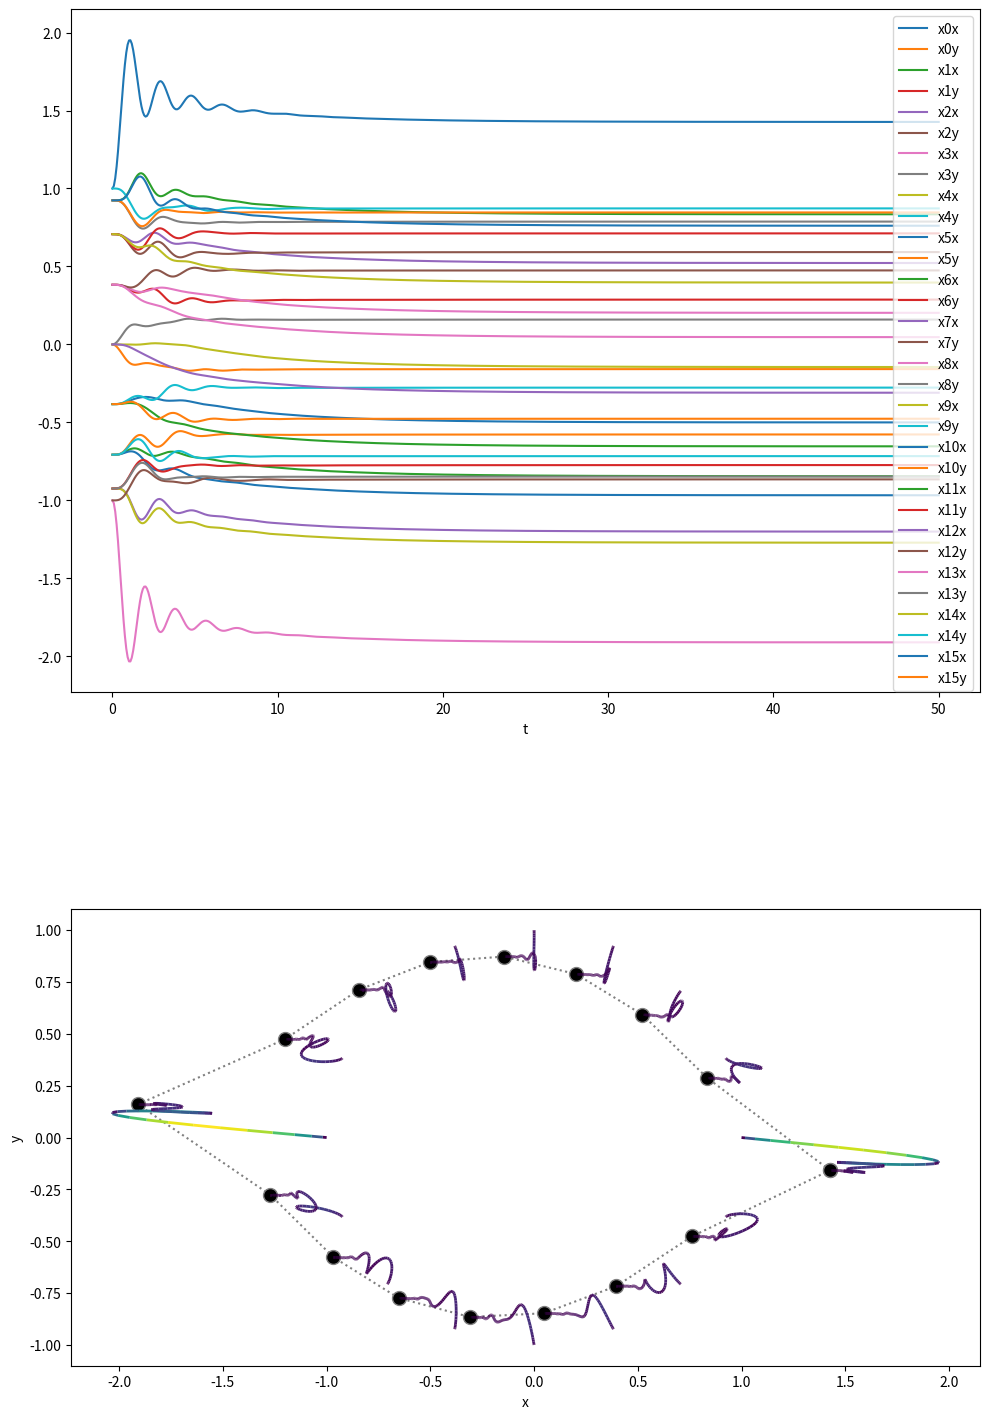

The script that saved this image:
#!/usr/bin/env python3
# -*- coding: utf-8 -*-
"""
Created on Mon Jan  4 14:36:41 2021

[redacted]
"""


import numpy as np
from scipy.integrate import odeint
from scipy.linalg import circulant
import matplotlib.pyplot as plt
from matplotlib.collections import LineCollection

print("hello world")
def pol2cart(rho, phi):
    '''Function transforms polar to cartesian coordinates'''
    x = rho * np.cos(phi)
    y = rho * np.sin(phi)
    return(x, y)

def hexadecagonspring(y, t, Lrest, la, K, ka, fext, d, n):

    x0x, x0y, x1x, x1y, x2x, x2y, x3x, x3y, x4x, x4y, x5x, x5y, x6x, x6y, x7x, x7y, x8x, x8y, x9x, x9y, x10x, x10y, x11x, x11y, x12x, x12y, x13x, x13y, x14x, x14y, x15x, x15y, v0x, v0y, v1x, v1y, v2x, v2y, v3x, v3y, v4x, v4y, v5x, v5y, v6x, v6y, v7x, v7y, v8x, v8y, v9x, v9y, v10x, v10y, v11x, v11y, v12x, v12y, v13x, v13y, v14x, v14y, v15x, v15y = y

    
    x = np.array([[x0x, x0y], [x1x, x1y], [x2x, x2y], [x3x, x3y], [x4x, x4y], [x5x, x5y], [x6x, x6y], [x7x, x7y],
                  [x8x, x8y], [x9x, x9y], [x10x, x10y], [x11x, x11y], [x12x, x12y], [x13x, x13y], [x14x, x14y], [x15x, x15y]]) 
    v = np.array([[v0x, v0y], [v1x, v1y], [v2x, v2y], [v3x, v3y], [v4x, v4y], [v5x, v5y], [v6x, v6y], [v7x, v7y],
                  [v8x, v8y], [v9x, v9y], [v10x, v10y], [v11x, v11y], [v12x, v12y], [v13x, v13y], [v14x, v14y], [v15x, v15y]]) 

    anc = np.array([0., 0.]) # spacial coordinates of anchor node 
          
    allaccarray = np.zeros((16,2)) # array for accelerations of node 0 - 15
    
    for i in range(16): # i indicates the reference node 
        
        accarray = np.array([0., 0.]) # initiate acceleration array for each node i 
        
        for j in [k for k in range(-n, n+1) if k != 0]: # j is neighbour nodes -n to +n relative to i, skipping 0 (0=i)
            
            jnew = (i+j)%16 
            accarray += K[i][jnew]  * (x[i]-x[jnew])/np.linalg.norm(x[i]-x[jnew]) * (Lrest[i][jnew] - np.linalg.norm(x[i]-x[jnew]))

        accarray += ka * (x[i] - anc)/np.linalg.norm(x[i] - anc) * (la - np.linalg.norm(x[i] - anc)) #anchor
        accarray = fext[i] + accarray - d*v[i] # external force and damping
        allaccarray[i] = accarray 

    dxdt = np.concatenate((v.flatten(), allaccarray.flatten()))                                                                
    return dxdt

### lengths of the spring
la = 1 # radius hexadecagon (= length to anchor); set to 1

# Generate cartesian coordinates of the Hexadecagon using its polar coordinates 
angle = 0.
cartc = np.zeros(32)

for i in range(0,32,2): # skip every other entry to populate it with y-coords
    x, y = pol2cart(la,angle)
    cartc[i] = x
    cartc[i+1] = y
    angle += 0.125*np.pi
    
cart2D = cartc.reshape(16,2) # reshape so that x and y coords are in separate columns. TODO 
le = np.linalg.norm(cart2D[0,:]-cart2D[1,:]) # distance between node 0 and 1
l2 = np.linalg.norm(cart2D[0,:]-cart2D[2,:])
l3 = np.linalg.norm(cart2D[0,:]-cart2D[3,:])
l4 = np.linalg.norm(cart2D[0,:]-cart2D[4,:])
l5 = np.linalg.norm(cart2D[0,:]-cart2D[5,:])
l6 = np.linalg.norm(cart2D[0,:]-cart2D[6,:])
l7 = np.linalg.norm(cart2D[0,:]-cart2D[7,:])
ld = np.linalg.norm(cart2D[0,:]-cart2D[8,:])

Lrest = circulant([0, le, l2, l3, l4, l5, l6, l7, ld, l7, l6, l5, l4, l3, l2, le])


### constants of springs. numbers correspond to the numbering in lengths 
ke = k2 = k3 = k4 = k5 = k6 = k7 = kd = 1 # spring constants 
K = circulant([0, ke, k2, k3, k4, k5, k6, k7, kd, k7, k6, k5, k4, k3, k2, ke])
ka = 0.3

# Other parameters
d = 1 # damping 
n = 6 # maximum distant neighbour to connect on each side 

# External forces 
fext = np.array([[5,-0.5]     ,   [0.,0.] ,   [0.,0.] ,   [0.,0.],
                 [0.0,0.]   ,   [0.,0.] ,   [0.,0.] ,   [0.,0.],
                 [-5.5,0.5]    ,   [0.,0.] ,   [0.,0.] ,   [0.,0.],
                 [0.0,0.]   ,   [0.,0.] ,   [0.,0.] ,   [0.,0.]])



# starting values and timepoints 
y0 = np.concatenate((cartc, np.zeros(32))) # last 32 entries are starting velocities 
t_end = 50 # end timepoint
t = np.linspace(0, t_end, t_end*12)

sol16 = odeint(hexadecagonspring, y0, t, args=(Lrest, la, K, ka, fext, d, n)) #TODO: try out adaptive timesteps 
solplot = sol16


#### Plotting ####################################################################
fig, axs = plt.subplots(2, 1 ,figsize = (10, 15))
axs = axs.ravel()

# x and y position over time 
label = ["x0x", "x0y", "x1x", "x1y", "x2x", "x2y", "x3x", "x3y", "x4x", "x4y", "x5x", "x5y", "x6x", "x6y", "x7x", "x7y",
         "x8x", "x8y", "x9x", "x9y", "x10x", "x10y", "x11x", "x11y", "x12x", "x12y", "x13x", "x13y", "x14x", "x14y", "x15x", "x15y"]
for i in range(32):
    axs[0].plot(t, solplot[:, i], label = label[i])
axs[0].set(xlabel = 't')
axs[0].legend(loc = 'best')

axs[1].plot(solplot[-1, np.append([i for i in range(0,32,2)],0)], solplot[-1, np.append([i for i in range(1,32,2)],1)], 
 
  linestyle = ":", marker = "o", color="gray", markerfacecolor = "black", markersize = 10)

colourcode = True
if (colourcode ==False):
    #trajectory
    for i in range(0,32,2):
        axs[1].plot(solplot[:,i], solplot[:,i+1], color = "blue", linestyle = "-")
    
    axs[1].axis("scaled")
    
    axs[1].set(xlabel = "x", ylabel = "y")
    
    plt.tight_layout()

else:
    ### colourcoding velocities
    #summarize velocities in x and y direction into one velocity 
    pos = sol16[:,:32]
    speeds = sol16[:,32:]
    normspeeds = np.zeros((np.shape(speeds)[0],16))
    
    for node in range(0,31,2):    
        for step in range(np.shape(speeds)[0]):
            normspeeds[step,int(0.5*node)] = np.linalg.norm(speeds[step,node] - speeds[step,node+1])
    
    # plot trajectory
    #fig, axs = plt.subplots(1, 1, sharex=True, sharey=True)
    
    norm = plt.Normalize(normspeeds.min(), normspeeds.max()) 
    
    #####trajectory colorcoded for velocity
    for i in range(0,31,2):  
        points = pos[:,(i,i+1)].reshape(-1,1,2) # for node 1
        segments = np.concatenate([points[:-1],points[1:]], axis = 1)
        
    
        lc = LineCollection(segments, cmap = 'viridis', norm=norm)
        lc.set_array(normspeeds[:,int(0.5*i)])
        lc.set_linewidth(2)
        line = axs[1].add_collection(lc)
        
        axs[1].set_xlim(-5, 5)
        axs[1].set_ylim(-5, 5)
    #fig.colorbar(line, ax=axs[1])    
    
    axs[1].axis("scaled")
    
    axs[1].set(xlabel = "x", ylabel = "y")
    plt.tight_layout()